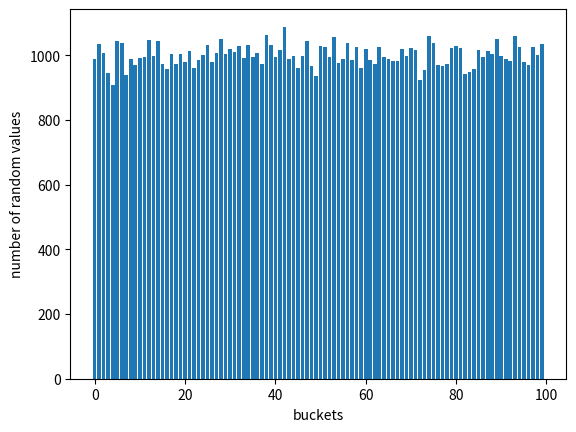
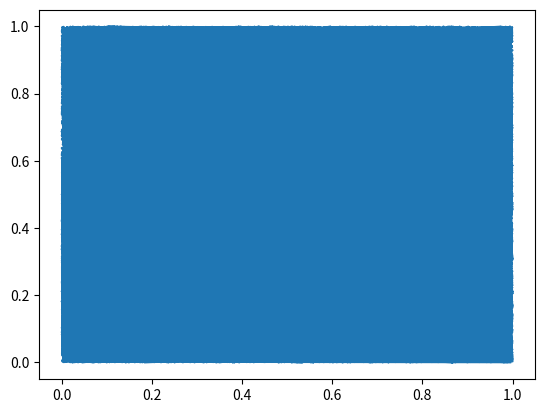

The matplotlib source for these figures, in order:


from random import random
from math import sqrt
from numpy import histogram
from time import time


import matplotlib.pyplot as plt

num_values = 100000
num_bins = 100
filename = "100k_random_numbers.txt"

def task_1_a ():
    file = open(filename, "w", encoding="utf-8")
    for _ in range(num_values):
        file.write(str(random())+"\n")
    file.close()
    

def task_1_b ():
    file = open(filename, "r", encoding="utf-8")
    mean = 0
    variance = 0
    num_lines = sum(1 for _ in file)
    file.seek(0)
    for _ in range(num_lines):
        value = float(file.readline().rstrip())
        mean += value/num_lines
    file.seek(0)
    for _ in range(num_lines):
        value = float(file.readline().rstrip())
        variance += ((value - mean)**2) / num_lines
    file.close()
    error = sqrt(variance/num_values)

    return (mean, variance, error)

def task_1_c ():
    values = []
    file = open(filename, "r", encoding="utf-8")
    num_lines = sum(1 for _ in file)
    file.seek(0)
    for _ in range(num_lines):
        values.append(float(file.readline().rstrip()))
    file.close
    hist, _ = histogram(a=values, bins=num_bins)

    plt.bar(x=range(num_bins), height=hist)
    plt.xlabel("buckets")
    plt.ylabel("number of random values")
    plt.show()

    return hist

def task_1_d ():
    x_values = []
    y_values = []
    for _ in range(num_values):
        x_values.append(random())
        y_values.append(random())
    plt.plot(x_values, y_values)
    plt.show()

    return x_values, y_values

def task_1_e (num_values=1, seed=round(time() * 1000)):
    a = 1664525
    c = 1013904223
    m = 2e32
    x = seed
    xs = []

    for _ in range(num_values):
        x = (a * x + c) % m
        xs.append(x/m)

    return xs
    
if __name__ == "__main__":
    task_1_a()
    task_1_b()
    task_1_c()
    task_1_d()
    task_1_e()
    
